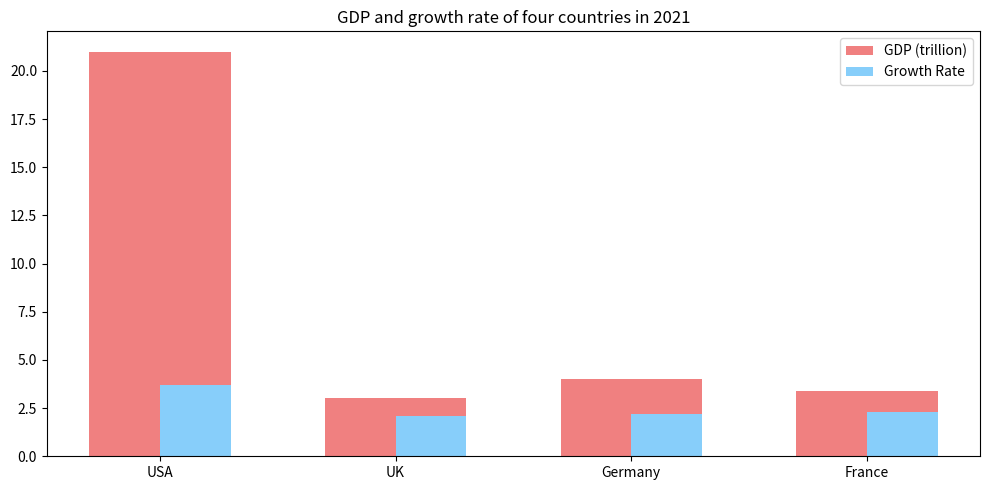

Python code for this plot: (Note: this script raises an exception after producing the figure.)

import matplotlib.pyplot as plt

fig = plt.figure(figsize=(10,5))
ax = fig.add_subplot()

country = ['USA', 'UK', 'Germany', 'France']
GDP = [21, 3, 4, 3.4]
growth_rate = [3.7, 2.1, 2.2, 2.3]

ax.bar(country, GDP, width = 0.6, bottom = 0, align = 'center', color = '#F08080', label = 'GDP (trillion)')
ax.bar(country, growth_rate, width = 0.3, bottom = 0, align = 'edge', color = '#87CEFA', label = 'Growth Rate')

ax.set_xticklabels(country, rotation = 0, ha = 'center', wrap = True)
ax.set_title('GDP and growth rate of four countries in 2021')
ax.legend(loc = 'best')

plt.tight_layout()
plt.savefig('bar chart/png/507.png')
plt.clf()